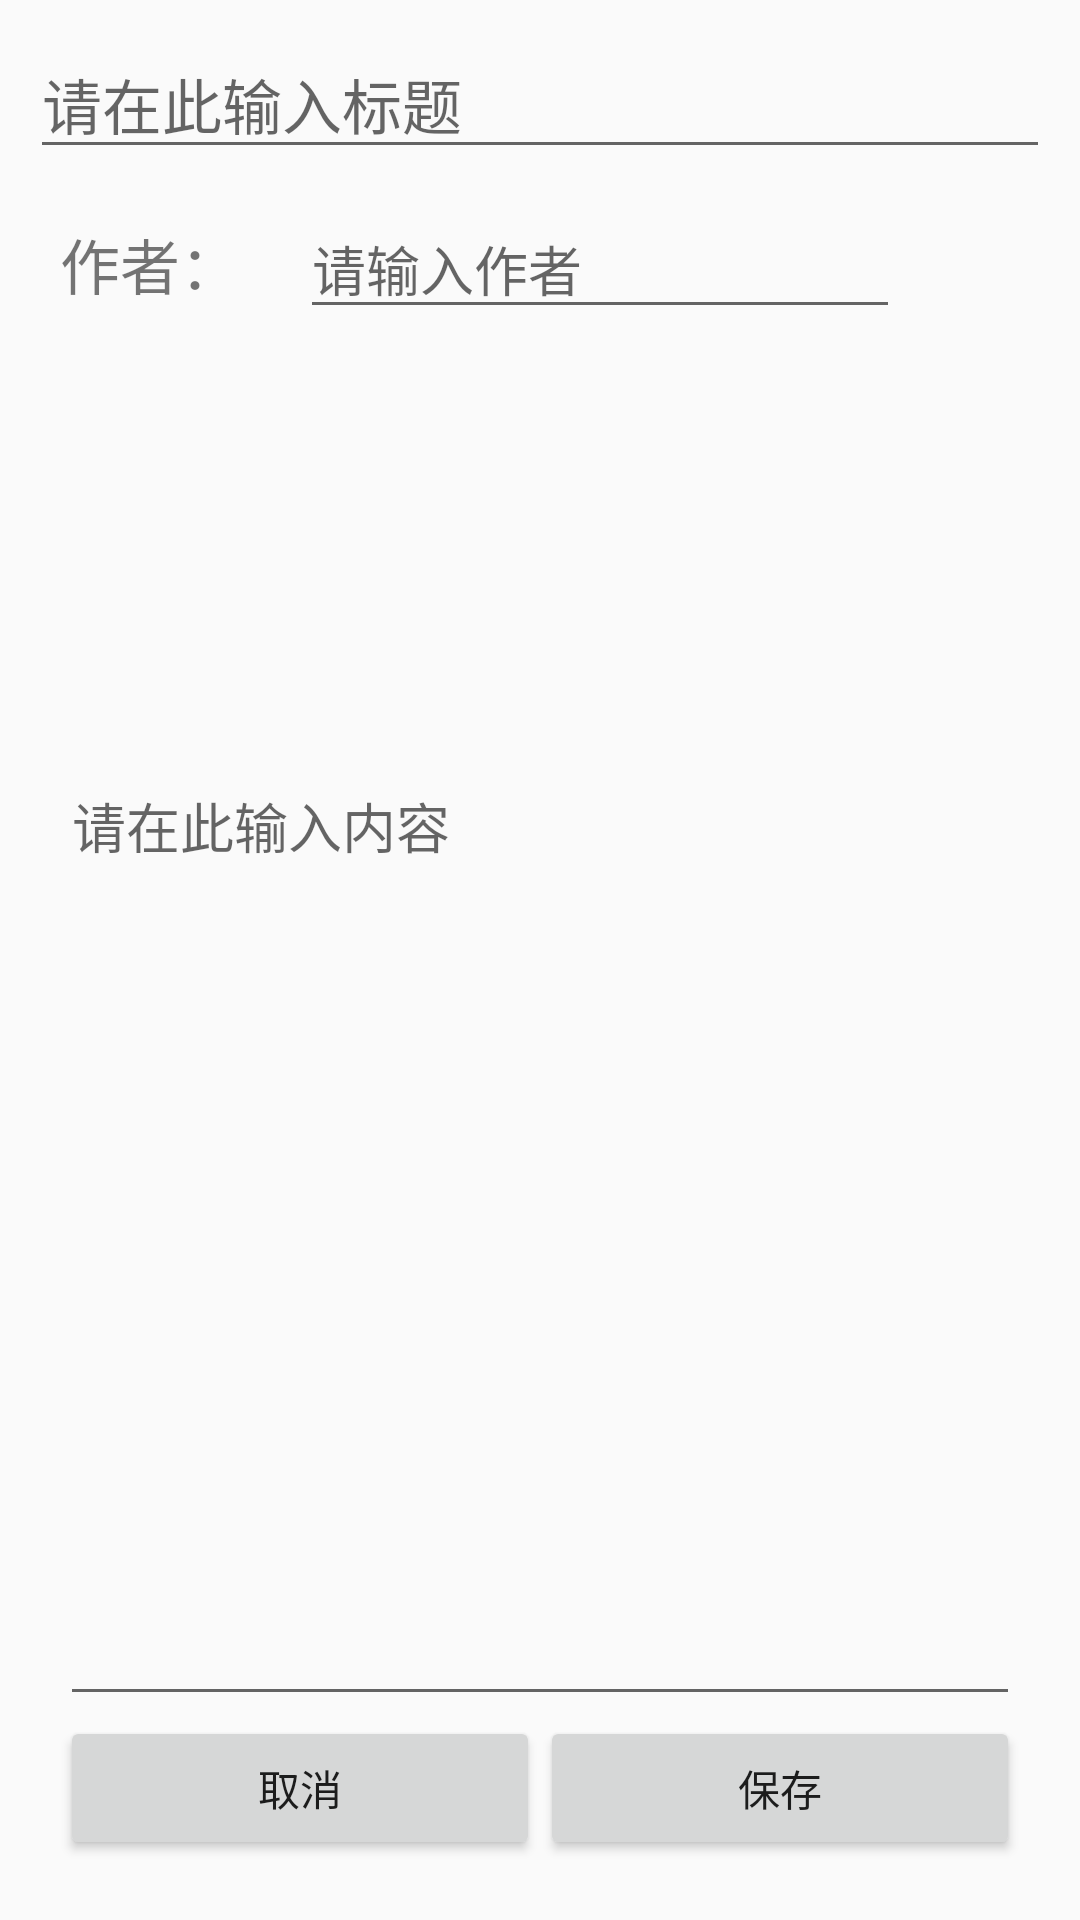

Reconstruct the res/layout file that produces this screen, plus the resources it refers to.
<!-- AndroidManifest.xml: application theme AppTheme -->
<!-- res/layout/activity_add.xml -->
<?xml version="1.0" encoding="utf-8"?>
<LinearLayout xmlns:android="http://schemas.android.com/apk/res/android"
    android:layout_width="match_parent"
    android:layout_height="match_parent"
    android:padding="10dp"
    android:orientation="vertical">

    <EditText
        android:id="@+id/EditTextAddTitle"
        android:layout_width="fill_parent"
        android:layout_height="wrap_content"
        android:singleLine="true"
        android:textSize="20sp"
        android:textColor="#000"
        android:hint="请在此输入标题"
        android:editable="true"/>



    <LinearLayout
        android:layout_width="match_parent"
        android:layout_height="match_parent"
        android:padding="10dp"
        android:orientation="vertical">
        <LinearLayout
            android:layout_width="match_parent"
            android:layout_height="0dp"
            android:layout_weight="0.3"
            android:orientation="horizontal">
            <TextView
                android:layout_width="80dp"
                android:layout_height="wrap_content"
                android:text="作者："
                android:textSize="20dp"
                />
            <EditText
                android:layout_width="200dp"
                android:layout_height="wrap_content"
                android:hint="请输入作者"
                android:id="@+id/EditTextAddAuthor"/>

        </LinearLayout>
        <EditText
            android:id="@+id/EditTextAddContent"
            android:layout_width="fill_parent"
            android:layout_height="320dp"
            android:hint="请在此输入内容"
            android:gravity="start"/>
        <LinearLayout
            android:layout_width="match_parent"
            android:layout_height="wrap_content"
            android:orientation="horizontal">

            <Button
                android:id="@+id/ButtonAddCancel"
                android:layout_width="0dp"
                android:layout_height="wrap_content"
                android:layout_weight="1"
                android:text="取消" />

            <Button
                android:id="@+id/ButtonAddSave"
                android:layout_width="0dp"
                android:layout_height="wrap_content"
                android:layout_weight="1"
                android:text="保存" />

        </LinearLayout>

    </LinearLayout>
</LinearLayout>
<!-- resources referenced by this layout -->
<resources>
  <style name="AppTheme" parent="Theme.AppCompat.Light.DarkActionBar">
          
          <item name="colorPrimary">#4CAF50</item>
          <item name="colorPrimaryDark">#CDDC39</item>
          <item name="colorAccent">#8BC34A</item>
      </style>
</resources>
